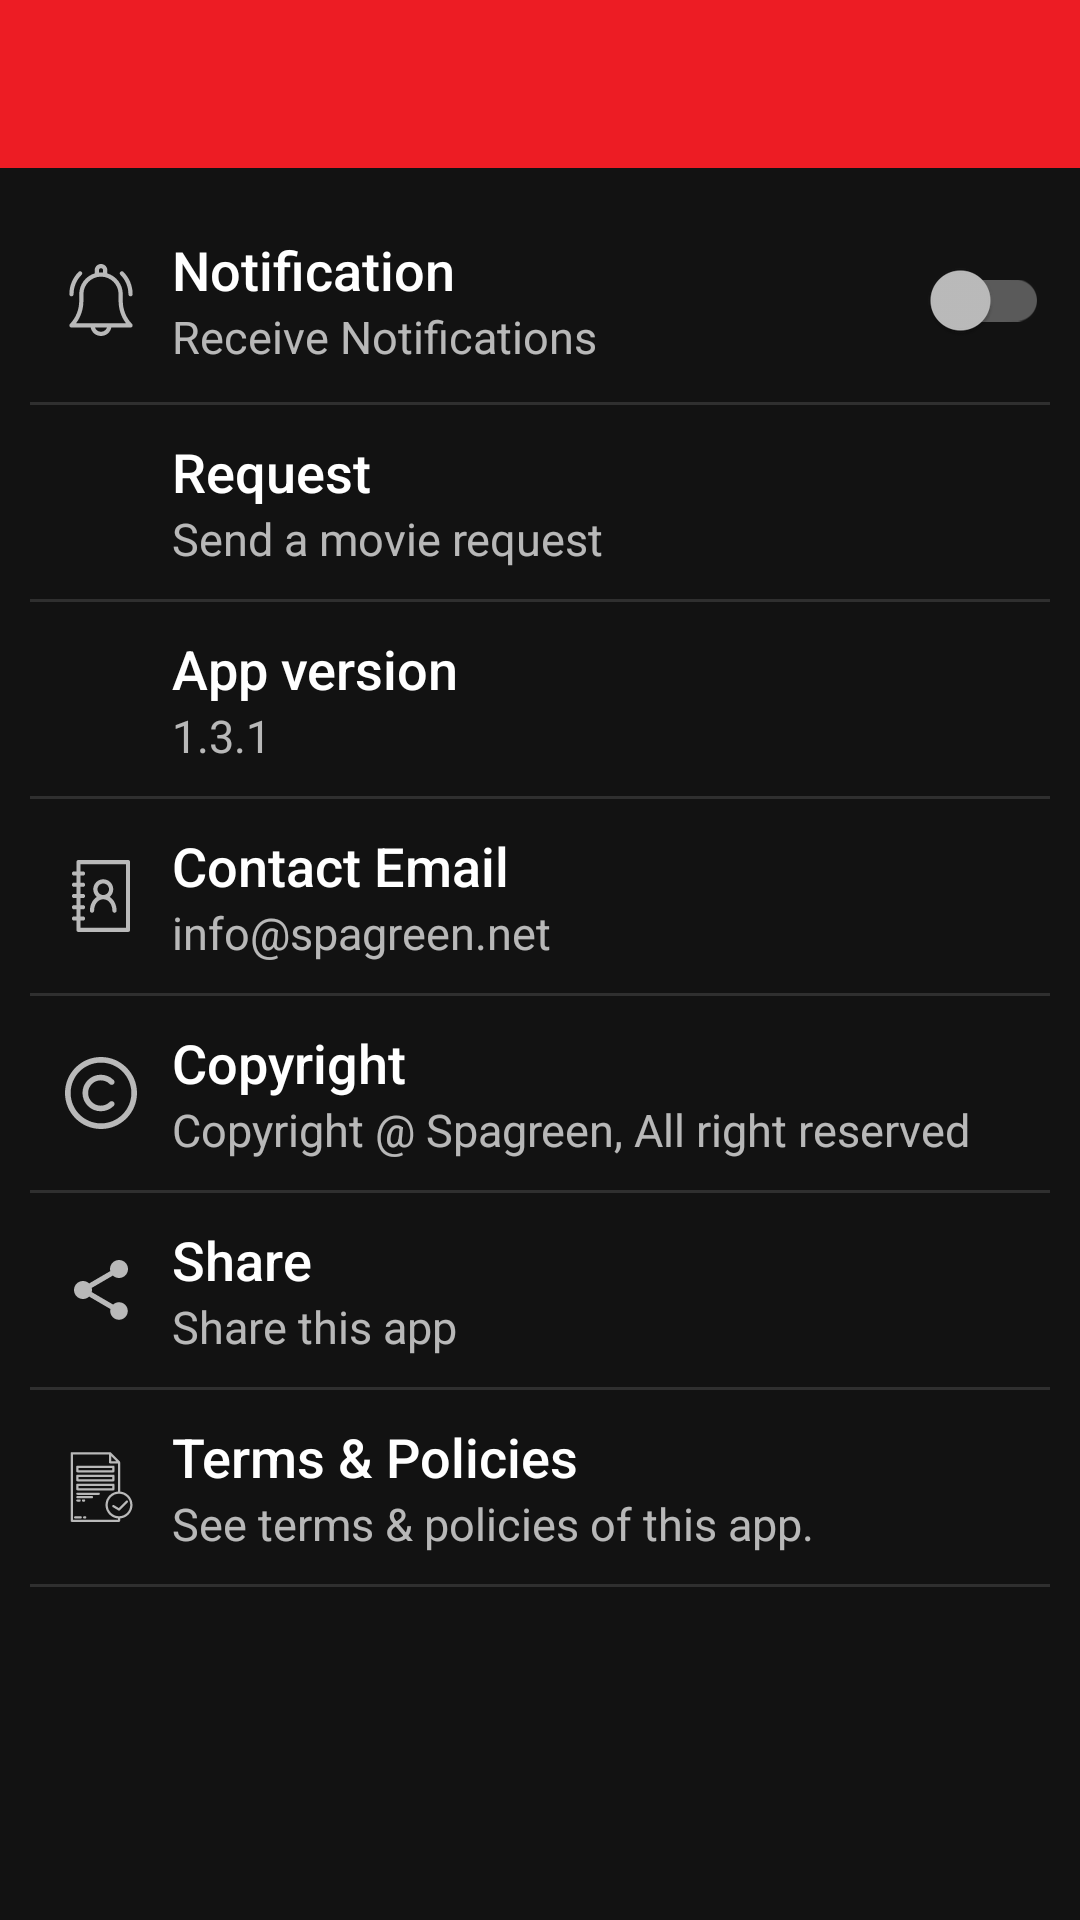

Reconstruct the res/layout file that produces this screen, plus the resources it refers to.
<!-- AndroidManifest.xml: application theme AppTheme -->
<!-- res/layout/activity_settings_2.xml -->
<?xml version="1.0" encoding="utf-8"?>

<RelativeLayout
    xmlns:android="http://schemas.android.com/apk/res/android"
    xmlns:app="http://schemas.android.com/apk/res-auto"
    xmlns:tools="http://schemas.android.com/tools"
    android:layout_width="match_parent"
    android:layout_height="match_parent"
    app:layout_behavior="@string/appbar_scrolling_view_behavior"
    android:orientation="vertical">

    <com.google.android.material.appbar.AppBarLayout
        android:id="@+id/appBar"
        android:layout_width="match_parent"
        android:layout_height="wrap_content"
        android:theme="@style/AppTheme.AppBarOverlay">

        <androidx.appcompat.widget.Toolbar
            android:id="@+id/toolbar"
            android:layout_width="match_parent"
            android:layout_height="?attr/actionBarSize"
            android:background="?attr/colorPrimary"
            app:popupTheme="@style/AppTheme.PopupOverlay" />

    </com.google.android.material.appbar.AppBarLayout>

    <LinearLayout
        android:layout_width="match_parent"
        android:layout_height="match_parent"
        android:orientation="vertical"
        android:layout_below="@id/appBar"
        android:padding="10dp">

        <LinearLayout
            android:layout_width="match_parent"
            android:layout_height="wrap_content"
            android:gravity="center"
            android:divider="#000"
            android:layout_marginTop="10dp"
            android:layout_marginBottom="10dp"
            android:weightSum="5">

            <ImageView
                android:layout_width="0dp"
                android:layout_height="wrap_content"
                android:layout_weight="0.7"
                android:src="@drawable/ic_notification" />

            <LinearLayout
                android:layout_width="0dp"
                android:layout_height="wrap_content"
                android:layout_weight="3.3"
                android:orientation="vertical">

                <TextView
                    android:layout_width="wrap_content"
                    android:layout_height="wrap_content"
                    android:text="Notification"
                    android:textAppearance="@style/Base.TextAppearance.AppCompat.Title"
                    android:textSize="18sp" />

                <TextView
                    android:layout_width="wrap_content"
                    android:layout_height="wrap_content"
                    android:text="Receive Notifications"
                    android:textSize="15sp" />

            </LinearLayout>

            <androidx.appcompat.widget.SwitchCompat
                android:id="@+id/notify_switch"
                android:layout_width="0dp"
                android:layout_height="wrap_content"
                android:layout_weight="1" />

        </LinearLayout>

        <View
            style="@style/Divider" />

        <LinearLayout
            android:id="@+id/movieRequestLayout"
            android:layout_width="match_parent"
            android:layout_height="wrap_content"
            android:gravity="center"
            android:layout_marginTop="10dp"
            android:layout_marginBottom="10dp"
            android:weightSum="5">

            <ImageView
                android:layout_width="0dp"
                android:layout_height="wrap_content"
                android:layout_weight="0.7"
                android:src="@drawable/outline_movie_24" />

            <LinearLayout
                android:layout_width="0dp"
                android:layout_height="wrap_content"
                android:layout_weight="4.3"
                android:orientation="vertical">

                <TextView
                    android:layout_width="wrap_content"
                    android:layout_height="wrap_content"
                    android:text="@string/request"
                    android:textAppearance="@style/Base.TextAppearance.AppCompat.Title"
                    android:textSize="18sp" />

                <TextView
                    android:layout_width="wrap_content"
                    android:layout_height="wrap_content"
                    android:text="Send a movie request"
                    android:textSize="15sp" />

            </LinearLayout>



        </LinearLayout>

        <View
            style="@style/Divider" />

        <LinearLayout
            android:layout_width="match_parent"
            android:layout_height="wrap_content"
            android:gravity="center"
            android:layout_marginTop="10dp"
            android:layout_marginBottom="10dp"
            android:weightSum="5">

            <ImageView
                android:layout_width="0dp"
                android:layout_height="wrap_content"
                android:layout_weight="0.7"
                android:src="@drawable/ic_baseline_update_24" />

            <LinearLayout
                android:layout_width="0dp"
                android:layout_height="wrap_content"
                android:layout_weight="4.3"
                android:orientation="vertical">

                <TextView
                    android:layout_width="wrap_content"
                    android:layout_height="wrap_content"
                    android:text="App version"
                    android:textAppearance="@style/Base.TextAppearance.AppCompat.Title"
                    android:textSize="18sp" />

                <TextView
                    android:layout_width="wrap_content"
                    android:layout_height="wrap_content"
                    android:text="@string/app_version"
                    android:textSize="15sp" />

            </LinearLayout>
        </LinearLayout>

        <View
            style="@style/Divider" />

        <LinearLayout
            android:layout_width="match_parent"
            android:layout_height="wrap_content"
            android:gravity="center"
            android:layout_marginTop="10dp"
            android:layout_marginBottom="10dp"
            android:orientation="horizontal"
            android:weightSum="5">

            <ImageView
                android:layout_width="0dp"
                android:layout_height="wrap_content"
                android:layout_weight="0.7"
                android:src="@drawable/ic_phone_book" />

            <LinearLayout
                android:layout_width="0dp"
                android:layout_height="wrap_content"
                android:layout_weight="4.3"
                android:orientation="vertical">

                <TextView
                    android:layout_width="wrap_content"
                    android:layout_height="wrap_content"
                    android:textAppearance="@style/Base.TextAppearance.AppCompat.Title"
                    android:text="Contact Email"
                    android:textSize="18sp" />

                <TextView
                    android:layout_width="wrap_content"
                    android:layout_height="wrap_content"
                    android:text="@string/contact_email"
                    android:textSize="15sp" />

            </LinearLayout>

        </LinearLayout>

        <View
            style="@style/Divider" />

        <LinearLayout
            android:layout_width="match_parent"
            android:layout_height="wrap_content"
            android:gravity="center"
            android:layout_marginTop="10dp"
            android:layout_marginBottom="10dp"
            android:weightSum="5">

            <ImageView
                android:layout_width="0dp"
                android:layout_height="wrap_content"
                android:layout_weight="0.7"
                android:src="@drawable/ic_copyright" />

            <LinearLayout
                android:layout_width="0dp"
                android:layout_height="wrap_content"
                android:layout_weight="4.3"
                android:orientation="vertical">

                <TextView
                    android:layout_width="wrap_content"
                    android:layout_height="wrap_content"
                    android:text="Copyright"
                    android:textAppearance="@style/Base.TextAppearance.AppCompat.Title"
                    android:textSize="18sp" />

                <TextView
                    android:layout_width="wrap_content"
                    android:layout_height="wrap_content"
                    android:text="@string/copyright_text"
                    android:textSize="15sp" />

            </LinearLayout>

        </LinearLayout>

        <View
            style="@style/Divider" />

        <LinearLayout
            android:id="@+id/share_layout"
            android:layout_width="match_parent"
            android:layout_height="wrap_content"
            android:layout_gravity="center"
            android:layout_marginTop="10dp"
            android:layout_marginBottom="10dp"
            android:clickable="true"
            android:focusable="true"
            android:weightSum="5">

            <ImageView
                android:layout_width="0dp"
                android:layout_height="wrap_content"
                android:layout_weight="0.7"
                android:layout_gravity="center"
                android:src="@drawable/ic_share" />

            <LinearLayout
                android:layout_width="0dp"
                android:layout_height="wrap_content"
                android:layout_weight="4.3"
                android:orientation="vertical">

                <TextView
                    android:layout_width="wrap_content"
                    android:layout_height="wrap_content"
                    android:layout_weight="4.3"
                    android:text="Share"
                    android:textAppearance="@style/Base.TextAppearance.AppCompat.Title"
                    android:textSize="18sp" />

                <TextView
                    android:layout_width="wrap_content"
                    android:layout_height="wrap_content"
                    android:text="Share this app"
                    android:textSize="15sp" />

            </LinearLayout>


        </LinearLayout>

        <View
            style="@style/Divider" />

        <LinearLayout
            android:id="@+id/tv_term"
            android:layout_width="match_parent"
            android:layout_height="wrap_content"
            android:layout_gravity="center"
            android:layout_marginTop="10dp"
            android:layout_marginBottom="10dp"
            android:clickable="true"
            android:focusable="true"
            android:weightSum="5">

            <ImageView
                android:layout_width="0dp"
                android:layout_height="wrap_content"
                android:layout_weight="0.7"
                android:layout_gravity="center"
                android:src="@drawable/ic_accepted" />

            <LinearLayout
                android:layout_width="0dp"
                android:layout_height="wrap_content"
                android:layout_weight="4.3"
                android:orientation="vertical">

                <TextView
                    android:layout_width="wrap_content"
                    android:layout_height="wrap_content"
                    android:text="Terms &amp; Policies"
                    android:textAppearance="@style/Base.TextAppearance.AppCompat.Title"
                    android:textSize="18sp" />

                <TextView
                    android:layout_width="wrap_content"
                    android:layout_height="wrap_content"
                    android:text="See terms &amp; policies of this app."
                    android:textSize="15sp" />

            </LinearLayout>




        </LinearLayout>

        <View
            style="@style/Divider" />
    </LinearLayout>
</RelativeLayout>
<!-- resources referenced by this layout -->
<resources>
  <!-- drawable ic_copyright (drawable) -->
  <vector xmlns:android="http://schemas.android.com/apk/res/android"
      android:width="24dp"
      android:height="24dp"
      android:viewportWidth="512"
      android:viewportHeight="512"
      android:tint="?attr/colorControlNormal">
      <path
          android:fillColor="#FF000000"
          android:pathData="m256,512c-68.38,0 -132.667,-26.629 -181.02,-74.98 -48.351,-48.353 -74.98,-112.64 -74.98,-181.02s26.629,-132.667 74.98,-181.02c48.353,-48.351 112.64,-74.98 181.02,-74.98s132.667,26.629 181.02,74.98c48.351,48.353 74.98,112.64 74.98,181.02s-26.629,132.667 -74.98,181.02c-48.353,48.351 -112.64,74.98 -181.02,74.98zM256,40c-119.103,0 -216,96.897 -216,216s96.897,216 216,216 216,-96.897 216,-216 -96.897,-216 -216,-216zM346.313,347.924c7.81,-7.811 7.811,-20.474 0,-28.284 -7.812,-7.811 -20.475,-7.81 -28.284,0 -35.092,35.09 -92.188,35.092 -127.28,0 -16.998,-16.999 -26.36,-39.6 -26.36,-63.64s9.362,-46.641 26.36,-63.64c35.092,-35.092 92.188,-35.09 127.28,0 7.811,7.811 20.474,7.811 28.284,0s7.81,-20.474 0,-28.284c-50.688,-50.687 -133.162,-50.686 -183.848,0 -24.555,24.554 -38.077,57.2 -38.077,91.924s13.522,67.37 38.077,91.924c25.343,25.343 58.633,38.015 91.924,38.015s66.581,-12.672 91.924,-38.015z" />
  </vector>
  <!-- drawable ic_share (drawable) -->
  <vector xmlns:android="http://schemas.android.com/apk/res/android"
      android:width="24dp"
      android:height="24dp"
      android:tint="?attr/colorControlNormal"
      android:viewportWidth="24.0"
      android:viewportHeight="24.0">
      <path
          android:fillColor="#FF000000"
          android:pathData="M18,16.08c-0.76,0 -1.44,0.3 -1.96,0.77L8.91,12.7c0.05,-0.23 0.09,-0.46 0.09,-0.7s-0.04,-0.47 -0.09,-0.7l7.05,-4.11c0.54,0.5 1.25,0.81 2.04,0.81 1.66,0 3,-1.34 3,-3s-1.34,-3 -3,-3 -3,1.34 -3,3c0,0.24 0.04,0.47 0.09,0.7L8.04,9.81C7.5,9.31 6.79,9 6,9c-1.66,0 -3,1.34 -3,3s1.34,3 3,3c0.79,0 1.5,-0.31 2.04,-0.81l7.12,4.16c-0.05,0.21 -0.08,0.43 -0.08,0.65 0,1.61 1.31,2.92 2.92,2.92 1.61,0 2.92,-1.31 2.92,-2.92s-1.31,-2.92 -2.92,-2.92z" />
  </vector>
  <string name="app_version">1.3.1</string>
  <string name="contact_email">info@spagreen.net</string>
  <string name="copyright_text">Copyright @ Spagreen, All right reserved</string>
  
      //facebook
  <string name="request">Request</string>
  <style name="AppTheme.AppBarOverlay" parent="ThemeOverlay.AppCompat.Dark.ActionBar" />
  <style name="AppTheme.PopupOverlay" parent="ThemeOverlay.AppCompat.Light" />
  <style name="Divider">
          <item name="android:layout_width">match_parent</item>
          <item name="android:layout_height">1dp</item>
          <item name="android:background">?android:attr/listDivider</item>
      </style>
  <style name="AppTheme" parent="Theme.MaterialComponents.NoActionBar">
          
          <item name="colorPrimary">@color/colorPrimary</item>
          <item name="colorPrimaryDark">@color/colorPrimaryDark</item>
          <item name="colorAccent">@color/colorAccent</item>
      </style>
  <color name="colorPrimary">#ED1C24</color>
  <color name="colorPrimaryDark">#8F012A</color>
  <color name="colorAccent">#FF5733</color>
</resources>
